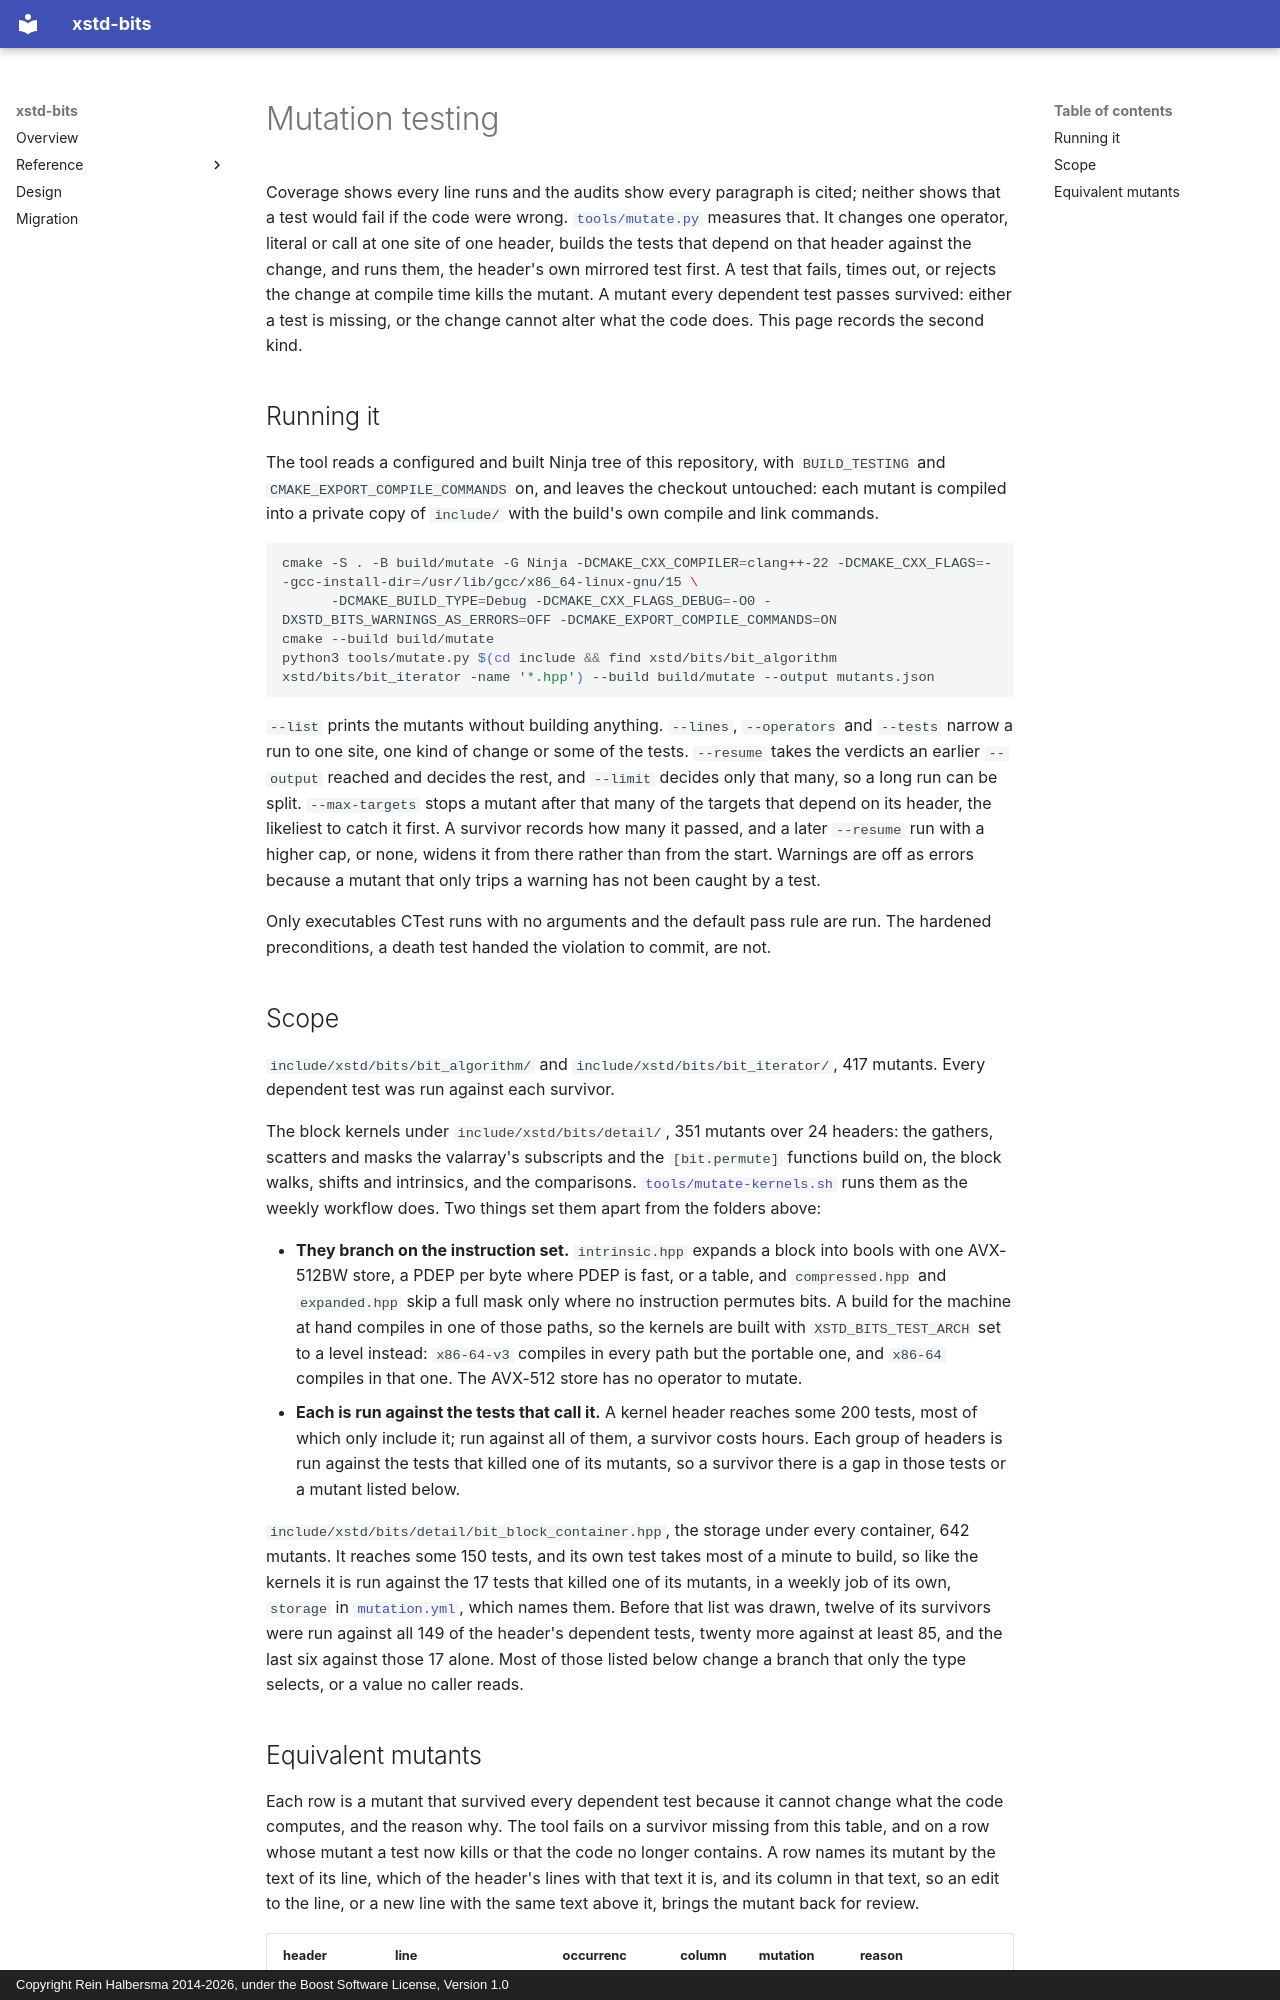

repository: rhalbersma/xstd-bits · page: mutation/index.html · generator: mkdocs · copyright: Copyright Rein Halbersma 2014-2026, under the Boost Software License, Version 1.0

# Mutation testing

Coverage shows every line runs and the audits show every paragraph is cited; neither shows that a test would fail if
the code were wrong. [`tools/mutate.py`](../tools/mutate.py) measures that. It changes one operator, literal or call
at one site of one header, builds the tests that depend on that header against the change, and runs them, the
header's own mirrored test first. A test that fails, times out, or rejects the change at compile time kills the
mutant. A mutant every dependent test passes survived: either a test is missing, or the change cannot alter what
the code does. This page records the second kind.

## Running it

The tool reads a configured and built Ninja tree of this repository, with `BUILD_TESTING` and
`CMAKE_EXPORT_COMPILE_COMMANDS` on, and leaves the checkout untouched: each mutant is compiled into a private copy of
`include/` with the build's own compile and link commands.

```sh
cmake -S . -B build/mutate -G Ninja -DCMAKE_CXX_COMPILER=clang++-22 -DCMAKE_CXX_FLAGS=--gcc-install-dir=/usr/lib/gcc/x86_64-linux-gnu/15 \
      -DCMAKE_BUILD_TYPE=Debug -DCMAKE_CXX_FLAGS_DEBUG=-O0 -DXSTD_BITS_WARNINGS_AS_ERRORS=OFF -DCMAKE_EXPORT_COMPILE_COMMANDS=ON
cmake --build build/mutate
python3 tools/mutate.py $(cd include && find xstd/bits/bit_algorithm xstd/bits/bit_iterator -name '*.hpp') --build build/mutate --output mutants.json
```

`--list` prints the mutants without building anything. `--lines`, `--operators` and `--tests` narrow a run to one
site, one kind of change or some of the tests. `--resume` takes the verdicts an earlier `--output` reached and
decides the rest, and `--limit` decides only that many, so a long run can be split. `--max-targets` stops a mutant after
that many of the targets that depend on its header, the likeliest to catch it first. A survivor records how many it
passed, and a later `--resume` run with a higher cap, or none, widens it from there rather than from the start. Warnings are off as errors
because a mutant that only trips a warning has not been caught by a test.

Only executables CTest runs with no arguments and the default pass rule are run. The hardened preconditions, a
death test handed the violation to commit, are not.
